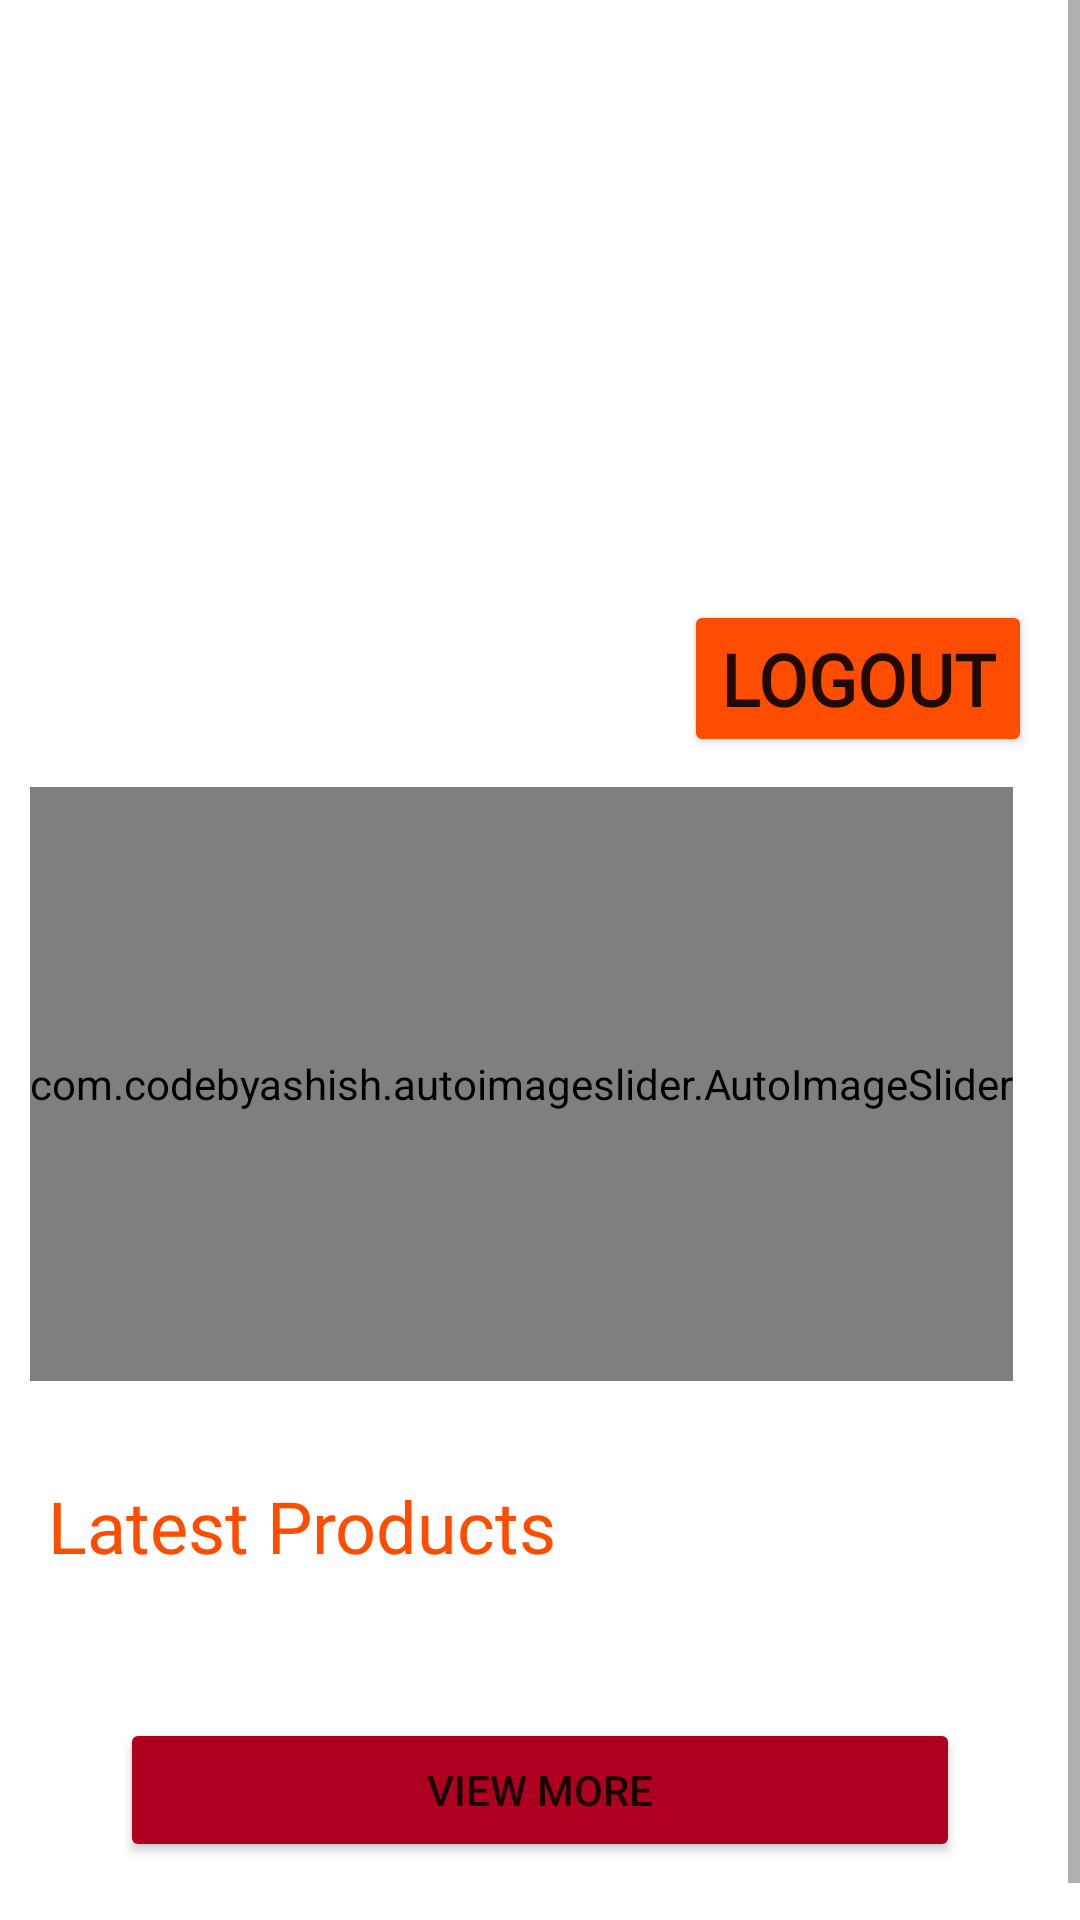

Layout XML and referenced resources for this Android screen:
<!-- AndroidManifest.xml: application theme Theme.MealBuddy -->
<!-- res/layout/fragment_home.xml -->
<?xml version="1.0" encoding="utf-8"?>
<FrameLayout xmlns:android="http://schemas.android.com/apk/res/android"
    xmlns:app="http://schemas.android.com/apk/res-auto"
    xmlns:tools="http://schemas.android.com/tools"
    android:layout_width="match_parent"
    android:layout_height="match_parent"
    tools:context=".HomeFragment">

    
    <ScrollView
        android:layout_width="match_parent"
        android:layout_height="match_parent"
        android:outlineAmbientShadowColor="@color/orange">

        <androidx.constraintlayout.widget.ConstraintLayout
            android:id="@+id/linearLayout3"
            android:layout_width="match_parent"
            android:layout_height="wrap_content">


            <com.codebyashish.autoimageslider.AutoImageSlider
                android:id="@+id/autoImageSlider"
                android:layout_width="wrap_content"
                android:layout_height="198dp"
                android:layout_margin="10dp"
                app:ais_auto_sliding="true"
                app:ais_corner_radius="55"
                app:ais_indicator_align="@string/center"
                app:ais_placeholder="@drawable/placeholder_default_loading"
                app:ais_time_interval="3000"
                app:ais_title_background="@drawable/text_background"
                app:layout_constraintEnd_toEndOf="parent"
                app:layout_constraintHorizontal_bias="0.0"
                app:layout_constraintStart_toStartOf="parent"
                app:layout_constraintTop_toBottomOf="@+id/Homefagmentbutton1" />

            <androidx.recyclerview.widget.RecyclerView
                android:id="@+id/itemview1"
                android:layout_width="0dp"
                android:layout_height="wrap_content"
                android:layout_marginTop="16dp"
                app:layout_constraintEnd_toEndOf="parent"
                app:layout_constraintHorizontal_bias="0.0"
                app:layout_constraintStart_toStartOf="parent"
                app:layout_constraintTop_toBottomOf="@+id/textView21" />

            <TextView
                android:id="@+id/textView21"
                android:layout_width="wrap_content"
                android:layout_height="wrap_content"
                android:layout_marginStart="16dp"
                android:layout_marginTop="32dp"
                android:fontFamily="@font/bebasneueregular"
                android:text="@string/textView21"
                android:textColor="@color/orange"
                android:textSize="24sp"
                app:layout_constraintStart_toStartOf="parent"
                app:layout_constraintTop_toBottomOf="@+id/autoImageSlider" />

            <Button
                android:id="@+id/button42"
                android:layout_width="0dp"
                android:layout_height="wrap_content"
                android:layout_marginStart="40dp"
                android:layout_marginTop="32dp"
                android:layout_marginEnd="40dp"
                android:layout_marginBottom="32dp"
                android:backgroundTint="@color/design_default_color_error"
                android:text="@string/button42"
                app:iconTint="@color/black"
                app:layout_constraintBottom_toBottomOf="parent"
                app:layout_constraintEnd_toEndOf="parent"
                app:layout_constraintHorizontal_bias="1.0"
                app:layout_constraintStart_toStartOf="parent"
                app:layout_constraintTop_toBottomOf="@+id/itemview1"
                app:layout_constraintVertical_bias="1.0" />

            <Button
                android:id="@+id/Homefagmentbutton1"
                android:layout_width="wrap_content"
                android:layout_height="wrap_content"
                android:layout_marginTop="200dp"
                android:layout_marginEnd="16dp"
                android:backgroundTint="@color/orange"
                android:fontFamily="@font/bebasneueregular"
                android:text="Logout"
                android:textSize="24sp"
                android:textStyle="bold"
                app:layout_constraintEnd_toEndOf="parent"
                app:layout_constraintTop_toTopOf="parent" />

        </androidx.constraintlayout.widget.ConstraintLayout>

    </ScrollView>

</FrameLayout>
<!-- resources referenced by this layout -->
<resources>
  <color name="black">#FF000000</color>
  <color name="orange">#FF4D00</color>
  <string name="button42">View More</string>
  <string name="textView21">Latest Products</string>
  <style name="Theme.MealBuddy" parent="Base.Theme.MealBuddy" />
  <style name="Base.Theme.MealBuddy" parent="Theme.MaterialComponents.DayNight.NoActionBar">
          
          
          <item name="android:statusBarColor">@android:color/transparent</item>
      </style>
</resources>
